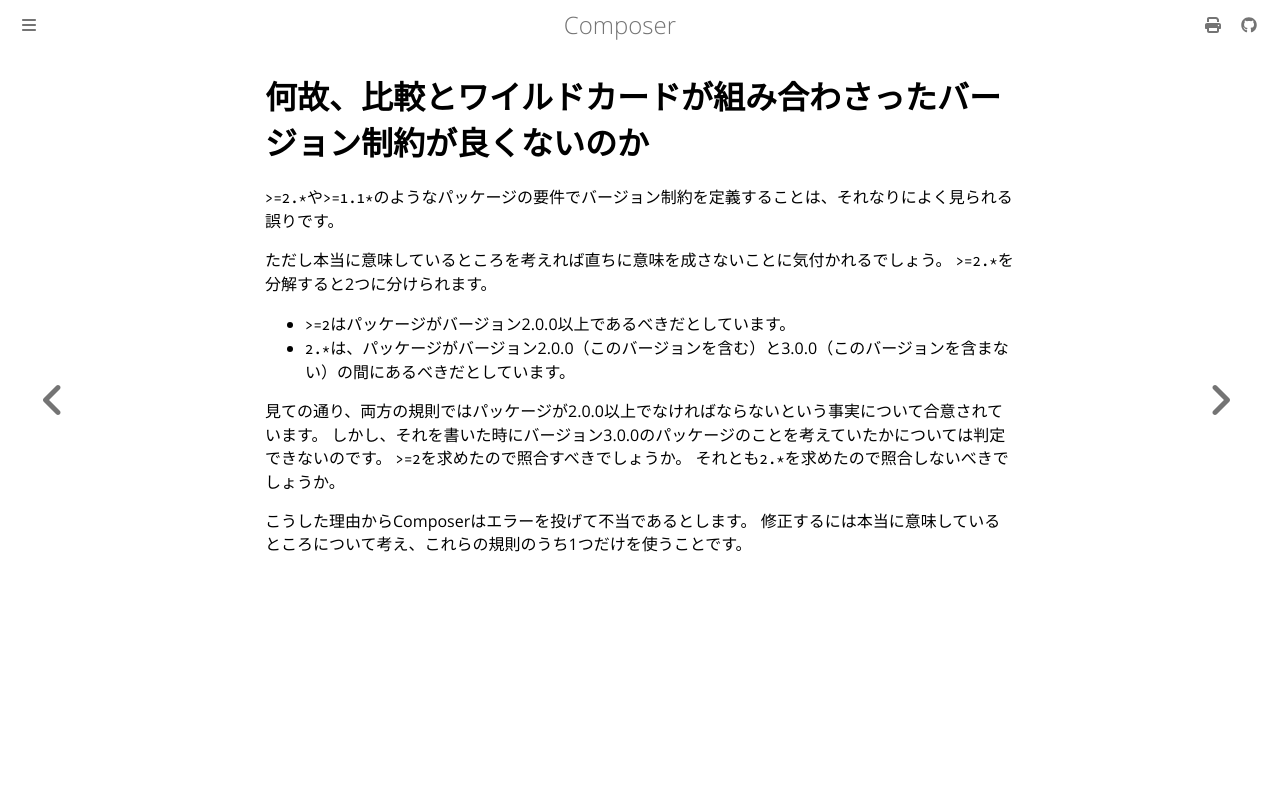

repository: gemmaro/composer · page: doc/faqs/why-are-version-constraints-combining-comparisons-and-wildcards-a-bad-idea.html · generator: mdbook

# 何故、比較とワイルドカードが組み合わさったバージョン制約が良くないのか

`>=2.*`や`>=1.1*`のようなパッケージの要件でバージョン制約を定義することは、それなりによく見られる誤りです。

ただし本当に意味しているところを考えれば直ちに意味を成さないことに気付かれるでしょう。
`>=2.*`を分解すると2つに分けられます。

- `>=2`はパッケージがバージョン2.0.0以上であるべきだとしています。
- `2.*`は、パッケージがバージョン2.0.0（このバージョンを含む）と3.0.0（このバージョンを含まない）の間にあるべきだとしています。

見ての通り、両方の規則ではパッケージが2.0.0以上でなければならないという事実について合意されています。
しかし、それを書いた時にバージョン3.0.0のパッケージのことを考えていたかについては判定できないのです。
`>=2`を求めたので照合すべきでしょうか。
それとも`2.*`を求めたので照合しないべきでしょうか。

こうした理由からComposerはエラーを投げて不当であるとします。
修正するには本当に意味しているところについて考え、これらの規則のうち1つだけを使うことです。
